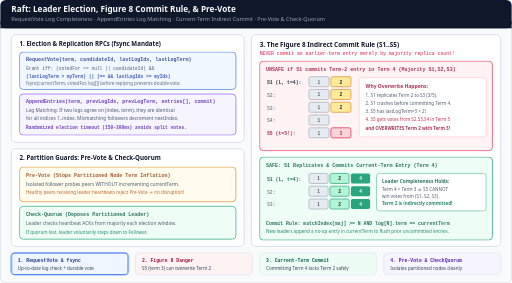
t = 0.00 s
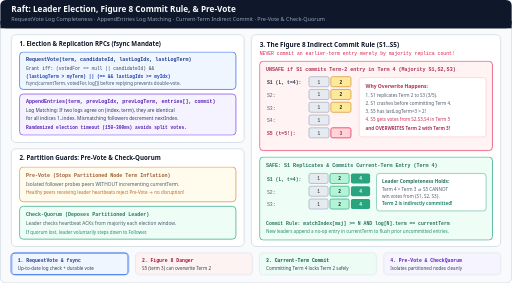
t = 1.60 s
t = 3.28 s: frame unchanged from t = 1.60 s, image omitted
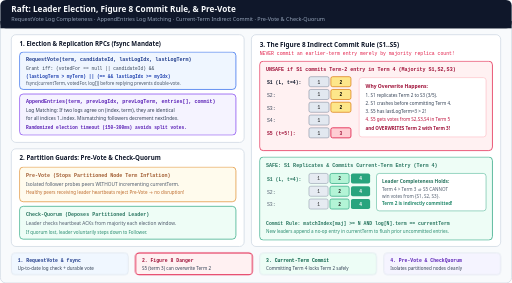
t = 4.80 s
t = 6.32 s: frame unchanged from t = 4.80 s, image omitted
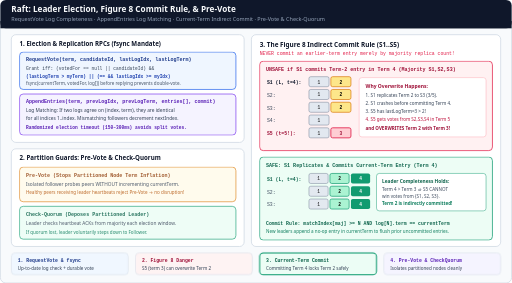
t = 8.40 s

The animated SVG that drew these frames (rendered in a browser with its animation timeline set to each time). Animation: 8 CSS @keyframes rules; frames cover the first 8.40 s, repeats indefinitely.

<svg xmlns="http://www.w3.org/2000/svg" viewBox="0 0 1120 620" width="1120" height="620" role="img" aria-labelledby="title desc">
  <title id="title">Raft Leader Election, Figure 8 Indirect Commit Rule, and Pre-Vote / Check-Quorum</title>
  <desc id="desc">Animated Raft safety and partition-resilience mechanics. Top-left shows RequestVote up-to-date log check (lastLogTerm, lastLogIndex) and AppendEntries prevLogIndex/prevLogTerm Log Matching plus fsync mandate for currentTerm, votedFor, and log[]. Bottom-left shows Pre-Vote blocking partitioned followers from inflating terms and Check-Quorum stepping down isolated leaders. Right panel animates Raft Figure 8 across nodes S1..S5: in Term 4, S1 replicates a Term 2 entry to S3 (majority S1,S2,S3) but cannot commit it directly because S5 could win Term 5 via S2,S3,S4 and overwrite it; only committing a current Term 4 entry indirectly commits the Term 2 entry safely.</desc>

  <style>
    .sans { font-family: ui-sans-serif, system-ui, -apple-system, sans-serif; }
    .mono { font-family: ui-monospace, SFMono-Regular, Menlo, monospace; }

    @keyframes ph1 { 0%, 4% { opacity: 0.86; } 10%, 96% { opacity: 1; } 100% { opacity: 0.86; } }
    @keyframes ph2 { 0%, 24% { opacity: 0.86; } 30%, 96% { opacity: 1; } 100% { opacity: 0.86; } }
    @keyframes ph3 { 0%, 49% { opacity: 0.86; } 55%, 96% { opacity: 1; } 100% { opacity: 0.86; } }
    @keyframes ph4 { 0%, 74% { opacity: 0.86; } 80%, 96% { opacity: 1; } 100% { opacity: 0.86; } }

    @keyframes s1 { 0%, 24% { opacity: 1; stroke: #2563eb; stroke-width: 2.2; } 25%, 100% { opacity: 0.86; stroke: #cbd5e1; stroke-width: 1; } }
    @keyframes s2 { 0%, 24% { opacity: 0.86; stroke: #cbd5e1; stroke-width: 1; } 25%, 49% { opacity: 1; stroke: #e11d48; stroke-width: 2.2; } 50%, 100% { opacity: 0.86; stroke: #cbd5e1; stroke-width: 1; } }
    @keyframes s3 { 0%, 49% { opacity: 0.86; stroke: #cbd5e1; stroke-width: 1; } 50%, 74% { opacity: 1; stroke: #059669; stroke-width: 2.2; } 75%, 100% { opacity: 0.86; stroke: #cbd5e1; stroke-width: 1; } }
    @keyframes s4 { 0%, 74% { opacity: 0.86; stroke: #cbd5e1; stroke-width: 1; } 75%, 100% { opacity: 1; stroke: #7c3aed; stroke-width: 2.2; } }

    .p1 { animation: ph1 16s ease-in-out infinite; }
    .p2 { animation: ph2 16s ease-in-out infinite; }
    .p3 { animation: ph3 16s ease-in-out infinite; }
    .p4 { animation: ph4 16s ease-in-out infinite; }
    .st1 { animation: s1 16s linear infinite; }
    .st2 { animation: s2 16s linear infinite; }
    .st3 { animation: s3 16s linear infinite; }
    .st4 { animation: s4 16s linear infinite; }

    @media (prefers-reduced-motion: reduce) {
      .p1, .p2, .p3, .p4, .st1, .st2, .st3, .st4 { animation: none !important; opacity: 1 !important; }
    }
  </style>

  <rect x="0" y="0" width="1120" height="620" rx="12" fill="#f8fafc" stroke="#cbd5e1" stroke-width="1.5"/>

  <!-- Header -->
  <rect x="0" y="0" width="1120" height="62" rx="12" fill="#0f172a"/>
  <rect x="0" y="46" width="1120" height="16" fill="#0f172a"/>
  <text x="24" y="27" class="sans" font-size="18" font-weight="700" fill="#f8fafc">Raft: Leader Election, Figure 8 Commit Rule, &amp; Pre-Vote</text>
  <text x="24" y="47" class="sans" font-size="12" fill="#94a3b8">RequestVote Log Completeness · AppendEntries Log Matching · Current-Term Indirect Commit · Pre-Vote &amp; Check-Quorum</text>

  <!-- TOP-LEFT: RPCS & LOG MATCHING -->
  <rect x="24" y="76" width="510" height="236" rx="10" fill="#ffffff" stroke="#cbd5e1" stroke-width="1.5"/>
  <text x="42" y="100" class="sans" font-size="13.5" font-weight="700" fill="#0f172a">1. Election &amp; Replication RPCs (fsync Mandate)</text>

  <g class="p1">
    <rect x="42" y="114" width="474" height="82" rx="8" fill="#eff6ff" stroke="#2563eb" stroke-width="1.5"/>
    <text x="56" y="134" class="mono" font-size="11" font-weight="700" fill="#1e3a8a">RequestVote(term, candidateId, lastLogIdx, lastLogTerm)</text>
    <text x="56" y="154" class="mono" font-size="10" fill="#334155">Grant iff: (votedFor == null || candidateId) &amp;&amp;</text>
    <text x="56" y="170" class="mono" font-size="10" font-weight="700" fill="#1e40af">(lastLogTerm &gt; myTerm) || (== &amp;&amp; lastLogIdx &gt;= myIdx)</text>
    <text x="56" y="186" class="sans" font-size="10" fill="#475569">fsync(currentTerm, votedFor, log[]) before replying prevents double-vote.</text>

    <rect x="42" y="206" width="474" height="90" rx="8" fill="#f5f3ff" stroke="#7c3aed" stroke-width="1.5"/>
    <text x="56" y="226" class="mono" font-size="11" font-weight="700" fill="#5b21b6">AppendEntries(term, prevLogIdx, prevLogTerm, entries[], commit)</text>
    <text x="56" y="246" class="sans" font-size="10.5" fill="#334155">Log Matching: If two logs agree on (index, term), they are identical</text>
    <text x="56" y="263" class="sans" font-size="10.5" fill="#334155">for all indices 1..index. Mismatching followers decrement nextIndex.</text>
    <text x="56" y="282" class="mono" font-size="10" font-weight="700" fill="#5b21b6">Randomized election timeout (150–300ms) avoids split votes.</text>
  </g>

  <!-- BOTTOM-LEFT: PRE-VOTE & CHECK-QUORUM -->
  <rect x="24" y="326" width="510" height="214" rx="10" fill="#ffffff" stroke="#cbd5e1" stroke-width="1.5"/>
  <text x="42" y="350" class="sans" font-size="13.5" font-weight="700" fill="#0f172a">2. Partition Guards: Pre-Vote &amp; Check-Quorum</text>

  <g class="p4">
    <rect x="42" y="366" width="474" height="76" rx="8" fill="#fffbeb" stroke="#d97706" stroke-width="1.5"/>
    <text x="56" y="388" class="mono" font-size="11" font-weight="700" fill="#92400e">Pre-Vote (Stops Partitioned Node Term Inflation)</text>
    <text x="56" y="408" class="sans" font-size="10.5" fill="#334155">Isolated follower probes peers WITHOUT incrementing currentTerm.</text>
    <text x="56" y="426" class="sans" font-size="10" fill="#b45309">Healthy peers receiving leader heartbeats reject Pre-Vote → no disruption!</text>

    <rect x="42" y="452" width="474" height="72" rx="8" fill="#ecfdf5" stroke="#059669" stroke-width="1.5"/>
    <text x="56" y="474" class="mono" font-size="11" font-weight="700" fill="#065f46">Check-Quorum (Deposes Partitioned Leader)</text>
    <text x="56" y="494" class="sans" font-size="10.5" fill="#334155">Leader checks heartbeat ACKs from majority each election window.</text>
    <text x="56" y="512" class="sans" font-size="10" fill="#047857">If quorum lost, leader voluntarily steps down to Follower.</text>
  </g>

  <!-- RIGHT PANEL: FIGURE 8 COMMIT RULE -->
  <rect x="550" y="76" width="546" height="464" rx="10" fill="#ffffff" stroke="#cbd5e1" stroke-width="1.5"/>
  <text x="568" y="102" class="sans" font-size="14" font-weight="700" fill="#0f172a">3. The Figure 8 Indirect Commit Rule (S1..S5)</text>
  <text x="568" y="120" class="mono" font-size="10.5" fill="#e11d48">NEVER commit an earlier-term entry merely by majority replica count!</text>

  <!-- Step (b): Danger state -->
  <g class="p2">
    <rect x="568" y="134" width="510" height="196" rx="8" fill="#fff1f2" stroke="#e11d48" stroke-width="1.6"/>
    <text x="582" y="156" class="mono" font-size="11" font-weight="700" fill="#9f1239">UNSAFE if S1 commits Term-2 entry in Term 4 (Majority S1,S2,S3)</text>

    <!-- 5 server rows: S1..S5 -->
    <text x="584" y="184" class="mono" font-size="10.5" font-weight="700" fill="#0f172a">S1 (L, t=4):</text>
    <rect x="676" y="168" width="44" height="22" rx="4" fill="#e2e8f0" stroke="#64748b"/><text x="698" y="183" class="mono" font-size="10" text-anchor="middle">1</text>
    <rect x="724" y="168" width="44" height="22" rx="4" fill="#fde68a" stroke="#d97706" stroke-width="1.5"/><text x="746" y="183" class="mono" font-size="10" font-weight="700" text-anchor="middle">2</text>

    <text x="584" y="212" class="mono" font-size="10.5" fill="#334155">S2:</text>
    <rect x="676" y="196" width="44" height="22" rx="4" fill="#e2e8f0" stroke="#64748b"/><text x="698" y="211" class="mono" font-size="10" text-anchor="middle">1</text>
    <rect x="724" y="196" width="44" height="22" rx="4" fill="#fde68a" stroke="#d97706" stroke-width="1.5"/><text x="746" y="211" class="mono" font-size="10" font-weight="700" text-anchor="middle">2</text>

    <text x="584" y="240" class="mono" font-size="10.5" fill="#334155">S3:</text>
    <rect x="676" y="224" width="44" height="22" rx="4" fill="#e2e8f0" stroke="#64748b"/><text x="698" y="239" class="mono" font-size="10" text-anchor="middle">1</text>
    <rect x="724" y="224" width="44" height="22" rx="4" fill="#fde68a" stroke="#d97706" stroke-width="1.5"/><text x="746" y="239" class="mono" font-size="10" font-weight="700" text-anchor="middle">2</text>

    <text x="584" y="268" class="mono" font-size="10.5" fill="#334155">S4:</text>
    <rect x="676" y="252" width="44" height="22" rx="4" fill="#e2e8f0" stroke="#64748b"/><text x="698" y="267" class="mono" font-size="10" text-anchor="middle">1</text>

    <text x="584" y="296" class="mono" font-size="10.5" font-weight="700" fill="#9f1239">S5 (t=5!):</text>
    <rect x="676" y="280" width="44" height="22" rx="4" fill="#e2e8f0" stroke="#64748b"/><text x="698" y="295" class="mono" font-size="10" text-anchor="middle">1</text>
    <rect x="724" y="280" width="44" height="22" rx="4" fill="#fecdd3" stroke="#e11d48" stroke-width="1.8"/><text x="746" y="295" class="mono" font-size="10" font-weight="700" fill="#9f1239" text-anchor="middle">3</text>

    <rect x="786" y="170" width="278" height="130" rx="6" fill="#ffffff" stroke="#fda4af"/>
    <text x="800" y="192" class="sans" font-size="11" font-weight="700" fill="#9f1239">Why Overwrite Happens:</text>
    <text x="800" y="212" class="sans" font-size="10" fill="#334155">1. S1 replicates Term 2 to S3 (3/5).</text>
    <text x="800" y="230" class="sans" font-size="10" fill="#334155">2. S1 crashes before committing Term 4.</text>
    <text x="800" y="248" class="sans" font-size="10" fill="#334155">3. S5 has lastLogTerm=3 &gt; 2!</text>
    <text x="800" y="266" class="sans" font-size="10" fill="#be123c">4. S5 gets votes from S2,S3,S4 in Term 5</text>
    <text x="800" y="284" class="sans" font-size="10" font-weight="700" fill="#9f1239">   and OVERWRITES Term 2 with Term 3!</text>
  </g>

  <!-- Step (c): Safe rule -->
  <g class="p3">
    <rect x="568" y="344" width="510" height="182" rx="8" fill="#ecfdf5" stroke="#059669" stroke-width="1.6"/>
    <text x="582" y="366" class="mono" font-size="11" font-weight="700" fill="#065f46">SAFE: S1 Replicates &amp; Commits Current-Term Entry (Term 4)</text>

    <text x="584" y="396" class="mono" font-size="10.5" font-weight="700" fill="#065f46">S1 (L, t=4):</text>
    <rect x="676" y="380" width="42" height="22" rx="4" fill="#e2e8f0" stroke="#64748b"/><text x="697" y="395" class="mono" font-size="10" text-anchor="middle">1</text>
    <rect x="722" y="380" width="42" height="22" rx="4" fill="#a7f3d0" stroke="#059669" stroke-width="1.5"/><text x="743" y="395" class="mono" font-size="10" font-weight="700" text-anchor="middle">2</text>
    <rect x="768" y="380" width="42" height="22" rx="4" fill="#059669"/><text x="789" y="395" class="mono" font-size="10" font-weight="700" fill="#ffffff" text-anchor="middle">4</text>

    <text x="584" y="424" class="mono" font-size="10.5" fill="#334155">S2:</text>
    <rect x="676" y="408" width="42" height="22" rx="4" fill="#e2e8f0" stroke="#64748b"/><text x="697" y="423" class="mono" font-size="10" text-anchor="middle">1</text>
    <rect x="722" y="408" width="42" height="22" rx="4" fill="#a7f3d0" stroke="#059669" stroke-width="1.5"/><text x="743" y="423" class="mono" font-size="10" font-weight="700" text-anchor="middle">2</text>
    <rect x="768" y="408" width="42" height="22" rx="4" fill="#059669"/><text x="789" y="423" class="mono" font-size="10" font-weight="700" fill="#ffffff" text-anchor="middle">4</text>

    <text x="584" y="452" class="mono" font-size="10.5" fill="#334155">S3:</text>
    <rect x="676" y="436" width="42" height="22" rx="4" fill="#e2e8f0" stroke="#64748b"/><text x="697" y="451" class="mono" font-size="10" text-anchor="middle">1</text>
    <rect x="722" y="436" width="42" height="22" rx="4" fill="#a7f3d0" stroke="#059669" stroke-width="1.5"/><text x="743" y="451" class="mono" font-size="10" font-weight="700" text-anchor="middle">2</text>
    <rect x="768" y="436" width="42" height="22" rx="4" fill="#059669"/><text x="789" y="451" class="mono" font-size="10" font-weight="700" fill="#ffffff" text-anchor="middle">4</text>

    <rect x="824" y="380" width="240" height="82" rx="6" fill="#ffffff" stroke="#059669"/>
    <text x="836" y="400" class="sans" font-size="10.5" font-weight="700" fill="#065f46">Leader Completeness Holds:</text>
    <text x="836" y="418" class="sans" font-size="10" fill="#334155">Term 4 &gt; Term 3 ⇒ S5 CANNOT</text>
    <text x="836" y="434" class="sans" font-size="10" fill="#334155">win votes from {S1, S2, S3}.</text>
    <text x="836" y="450" class="sans" font-size="10" font-weight="700" fill="#047857">Term 2 is indirectly committed!</text>

    <text x="582" y="492" class="mono" font-size="10.5" font-weight="700" fill="#065f46">Commit Rule: matchIndex[maj] &gt;= N  AND  log[N].term == currentTerm</text>
    <text x="582" y="510" class="sans" font-size="10" fill="#047857">New leaders append a no-op entry in currentTerm to flush prior uncommitted entries.</text>
  </g>

  <!-- FOOTER STEP BAR -->
  <rect x="24" y="554" width="256" height="48" rx="8" fill="#eff6ff" class="st1"/>
  <text x="38" y="574" class="mono" font-size="10.5" font-weight="700" fill="#1e3a8a">1. RequestVote &amp; fsync</text>
  <text x="38" y="591" class="sans" font-size="10" fill="#334155">Up-to-date log check + durable vote</text>

  <rect x="296" y="554" width="256" height="48" rx="8" fill="#fff1f2" class="st2"/>
  <text x="310" y="574" class="mono" font-size="10.5" font-weight="700" fill="#9f1239">2. Figure 8 Danger</text>
  <text x="310" y="591" class="sans" font-size="10" fill="#334155">S5 (term 3) can overwrite Term 2</text>

  <rect x="568" y="554" width="256" height="48" rx="8" fill="#ecfdf5" class="st3"/>
  <text x="582" y="574" class="mono" font-size="10.5" font-weight="700" fill="#065f46">3. Current-Term Commit</text>
  <text x="582" y="591" class="sans" font-size="10" fill="#334155">Committing Term 4 locks Term 2 safely</text>

  <rect x="840" y="554" width="256" height="48" rx="8" fill="#f5f3ff" class="st4"/>
  <text x="854" y="574" class="mono" font-size="10.5" font-weight="700" fill="#5b21b6">4. Pre-Vote &amp; CheckQuorum</text>
  <text x="854" y="591" class="sans" font-size="10" fill="#334155">Isolates partitioned nodes cleanly</text>
</svg>
